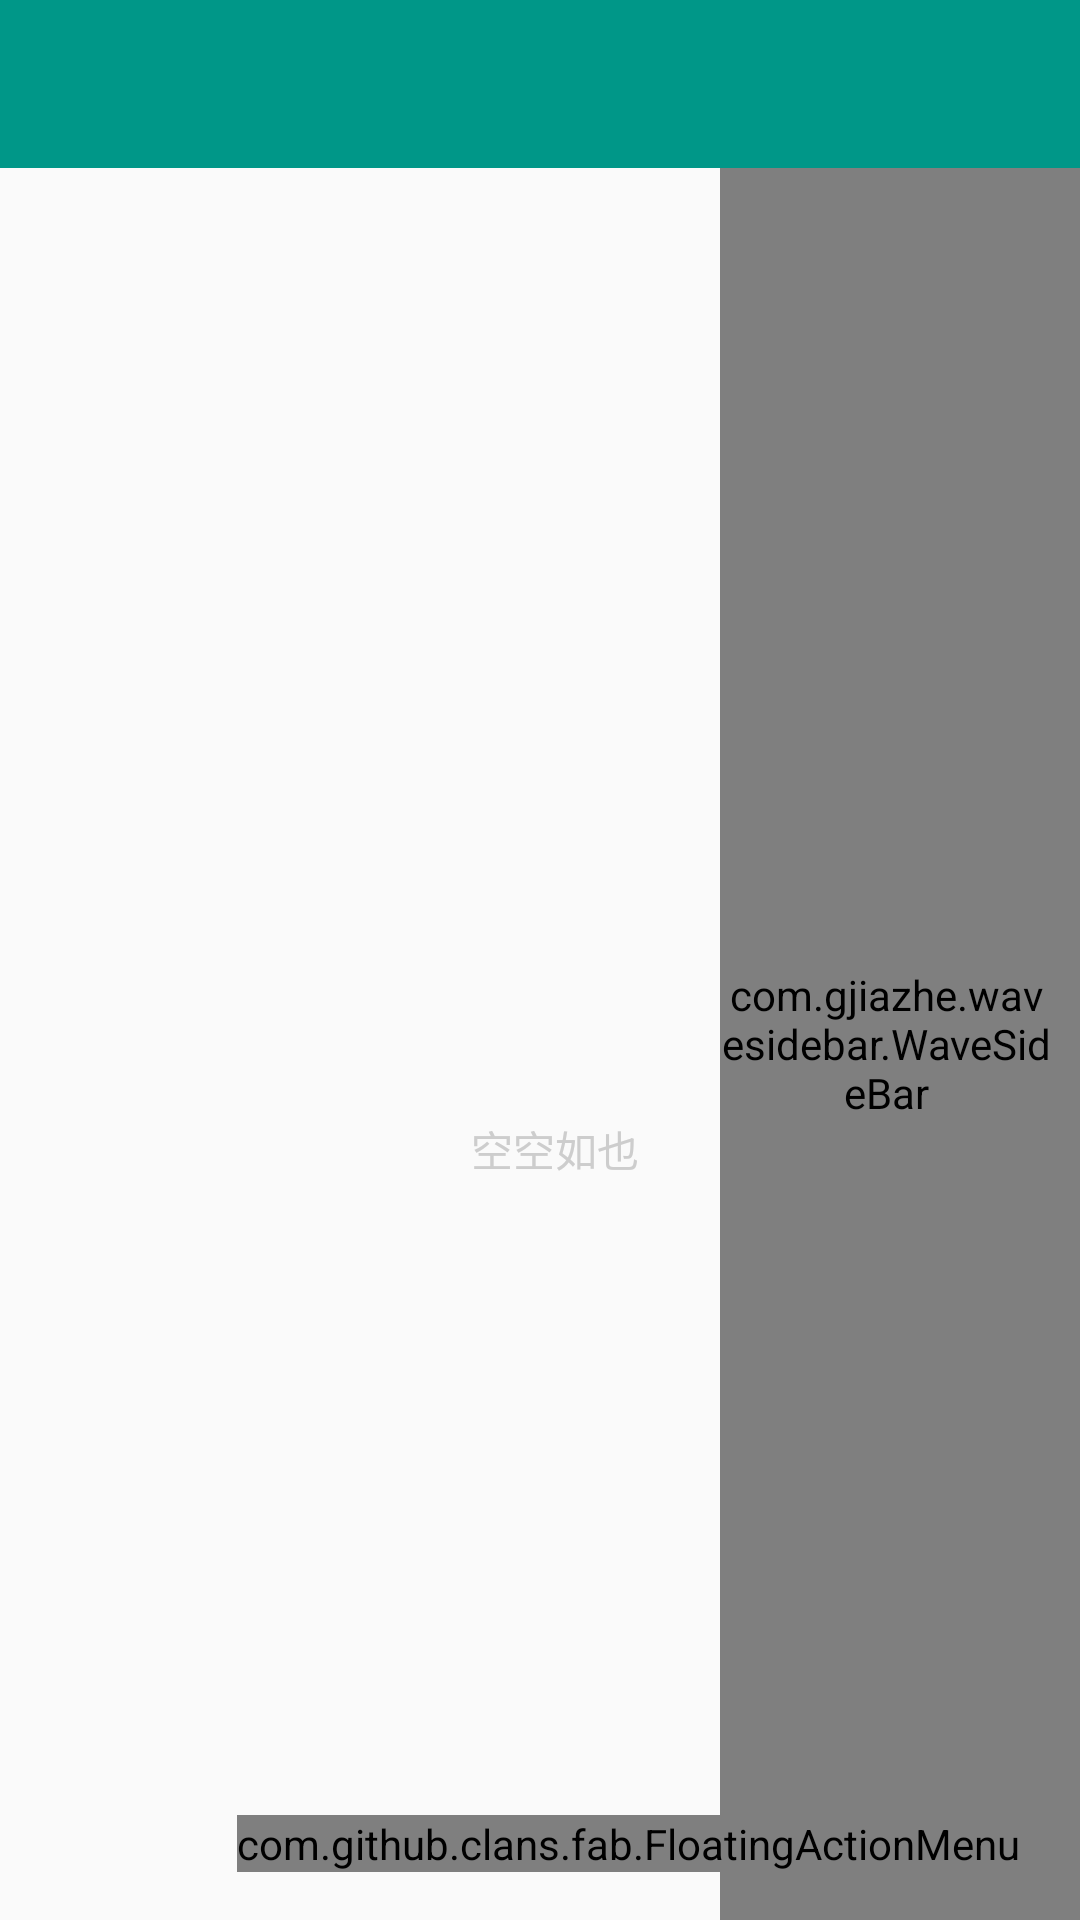

Android layout source for this screen:
<!-- AndroidManifest.xml: application theme AppTheme -->
<!-- res/layout/activity_main.xml -->
<?xml version="1.0" encoding="utf-8"?>
<android.support.constraint.ConstraintLayout xmlns:android="http://schemas.android.com/apk/res/android"
    xmlns:app="http://schemas.android.com/apk/res-auto"
    xmlns:tools="http://schemas.android.com/tools"
    android:layout_width="match_parent"
    android:layout_height="match_parent"
    tools:context="com.example.licoba.guanjia.activitys.MainActivity">

    <LinearLayout
        android:layout_width="match_parent"
        android:layout_height="match_parent"
        android:orientation="vertical">

        <FrameLayout xmlns:android="http://schemas.android.com/apk/res/android"
            android:layout_width="match_parent"
            android:layout_height="wrap_content"
            android:background="@color/ToolBar">

            <android.support.v7.widget.Toolbar
                android:id="@+id/toolbar"
                android:layout_width="match_parent"
                android:layout_height="wrap_content"
                android:theme="@style/toolbar_theme">

            </android.support.v7.widget.Toolbar>
        </FrameLayout>


        <FrameLayout xmlns:android="http://schemas.android.com/apk/res/android"
            android:layout_width="match_parent"
            android:layout_height="match_parent">

            <FrameLayout xmlns:android="http://schemas.android.com/apk/res/android"
                android:layout_width="match_parent"
                android:layout_height="match_parent"
                android:layout_marginLeft="10dp">

                <LinearLayout
                    android:id="@+id/ll_empty"
                    android:layout_gravity="center"
                    android:gravity="center"
                    android:orientation="vertical"
                    android:layout_width="match_parent"
                    android:layout_height="match_parent">

                    <ImageView
                        android:layout_gravity="center"
                        android:scaleType="fitXY"
                        android:layout_width="80dp"
                        android:layout_height="65dp"
                        android:src="@mipmap/empty"
                        />
                    <TextView
                        android:layout_marginTop="5dp"
                        android:layout_width="wrap_content"
                        android:layout_height="wrap_content"
                        android:text="空空如也"
                        android:textColor="#CDCDCD"
                        android:textSize="14sp"
                        />

                </LinearLayout>


                
                <ListView
                    android:id="@+id/listview"
                    android:paddingRight="32dp"
                    android:layout_width="match_parent"
                    android:layout_height="match_parent"
                    android:overScrollMode="never"
                    android:scrollbars="none">

                </ListView>

                <com.gjiazhe.wavesidebar.WaveSideBar
                    android:id="@+id/side_bar"
                    android:layout_width="120dp"
                    android:paddingRight="9dp"
                    android:foregroundGravity="center"
                    android:layout_height="match_parent"
                    app:sidebar_lazy_respond="false"
                    app:sidebar_max_offset="80dp"
                    android:layout_gravity="right"
                    app:sidebar_position="right"
                    app:sidebar_text_alignment="center"
                    app:sidebar_text_color="@color/colorPrimary"
                    app:sidebar_text_size="15sp" />

            </FrameLayout>


            <com.github.clans.fab.FloatingActionMenu
                android:id="@+id/fabMenu"
                android:layout_width="wrap_content"
                android:layout_height="wrap_content"
                android:layout_gravity="bottom|right"
                android:layout_marginBottom="16dp"
                android:layout_marginRight="20dp"
                android:src="@mipmap/add"
                app:menu_colorNormal="@color/colorPrimary"
                app:menu_colorPressed="@color/colorPrimaryDark">

                <com.github.clans.fab.FloatingActionButton
                    android:id="@+id/fabAddAcount"
                    android:layout_width="wrap_content"
                    android:layout_height="wrap_content"
                    android:src="@mipmap/paper"
                    app:fab_colorNormal="@color/colorPrimary"
                    app:fab_colorPressed="@color/colorPrimaryDark"
                    app:fab_label="添加库存"
                    app:fab_size="mini" />

                <com.github.clans.fab.FloatingActionButton
                    android:id="@+id/fabAddIdCard"
                    android:layout_width="wrap_content"
                    android:layout_height="wrap_content"
                    android:src="@mipmap/idcard"
                    app:fab_colorNormal="@color/colorPrimary"
                    app:fab_colorPressed="@color/colorPrimaryDark"
                    app:fab_label="添加证件"
                    app:fab_size="mini" />

            </com.github.clans.fab.FloatingActionMenu>

        </FrameLayout>

    </LinearLayout>

</android.support.constraint.ConstraintLayout>
<!-- resources referenced by this layout -->
<resources>
  <color name="ToolBar">#009788</color>
  <color name="colorPrimary">#009788</color>
  <color name="colorPrimaryDark">#009788</color>
  <style name="toolbar_theme" parent="@style/ThemeOverlay.AppCompat.Dark.ActionBar">
          
          <item name="colorControlNormal">@color/WhiteText</item>
      </style>
  <style name="AppTheme" parent="Theme.AppCompat.Light.DarkActionBar">
          
          <item name="colorPrimary">@color/colorPrimary</item>
          <item name="colorPrimaryDark">@color/colorPrimaryDark</item>
          <item name="colorAccent">@color/colorPrimary</item>
          
          <item name="android:textColorPrimary">@color/BlackText</item>
          
          <item name="windowNoTitle">true</item>
          <item name="windowActionBar">false</item>
          <item name="styleLoadingLayout">@style/LoadingLayoutStyle</item>
      </style>
  <color name="WhiteText">#FFFFFF</color>
  <color name="BlackText">#000000</color>
  <style name="LoadingLayoutStyle" parent="LoadingLayout.Style">
          <item name="llEmptyImage">@mipmap/empty</item>
          <item name="llErrorImage">@mipmap/error</item>
          ...
      </style>
</resources>
